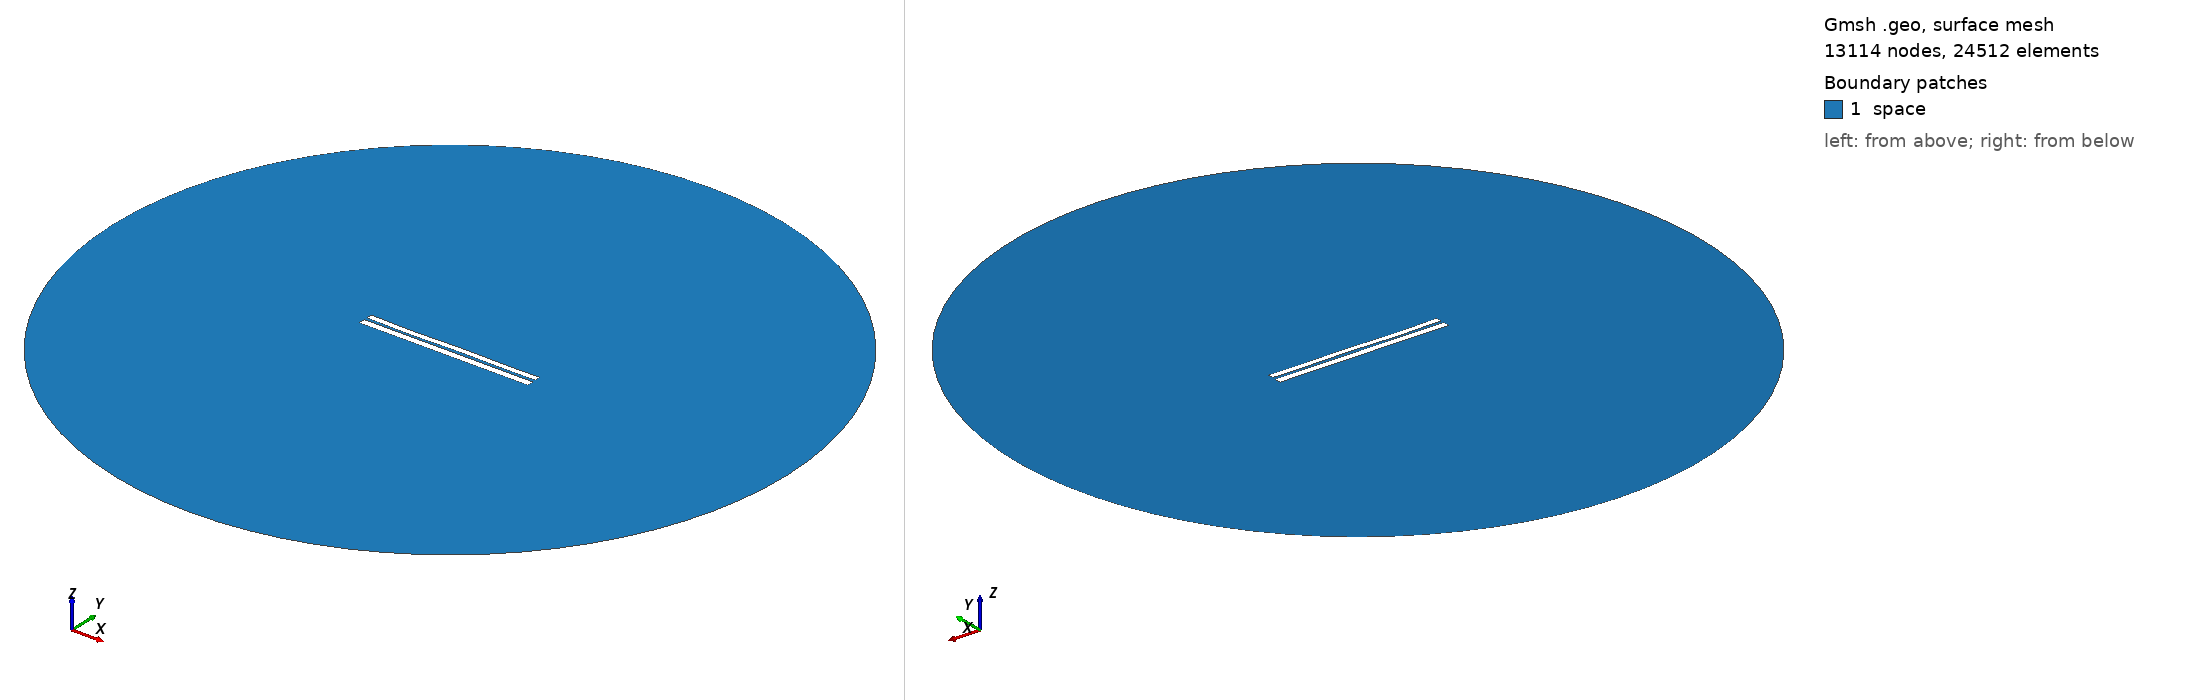

Gmsh geometry script, surface-meshed: 13114 nodes, 24512 surface elements. Boundary patches (legend numbers): 1 space. Left view from above one corner, right view from below the opposite corner. Legend entries are the model's physical surfaces. The drawing asked Gmsh for element sizes between 1% and 20% of the model's largest extent; the script's own settings can give other sizes.

=== 6401.geo (drawn) ===
//---------------------------------------
// Geometry kernel
//---------------------------------------

SetFactory("OpenCASCADE");



//---------------------------------------
// Parameters of the geometry
//---------------------------------------

// Overetch of the upper plate
overetch = 0.25;

// Distance between the plates
distance = 1.5;

// Discretization over the x axis (for the deformation)
nx = 50; 

// Length of the plate
L = 100 - overetch; 

// Number of modes
n = 4; 

// 1st mode coefficient
coeff(1) = -0.075;
beta(1) = 0.596864 * 3.1415926535 / L;

// 2nd mode coefficient
coeff(2) = -0.075;
beta(2) = 1.49418 * 3.1415926535 / L;

// 3rd mode coefficient
coeff(3) = -0.15;
beta(3) = 2.50025 * 3.1415926535 / L;

// 4th mode coefficient
coeff(4) = -0.15;
beta(4) = 3.49999 * 3.1415926535 / L;



//---------------------------------------
// Upper plate (deformed rectangle)
//---------------------------------------

// Coordiantes of the upper plate
xmin = -50;
xmax = 50 - overetch;

// Height of the upper plate
yheight = 4 - 2 * overetch;

// Indexes of the points
UpperID[] = {};
LowerID[] = {};
LeftID[] = {};
RightID[] = {};

// Point index
p = 1;

// Horizontal edges
For i In {1:nx}
    x = xmin + (i-1)*(xmax - xmin)/(nx-1);

    y_bottom = distance / 2 + overetch;
    For j In {1:n}
        C = (Cosh(beta(j)*L) + Cos(beta(j)*L)) / (Sinh(beta(j)*L) + Sin(beta(j)*L));
        y_bottom  = y_bottom + coeff(j) * (Cosh(beta(j)*(x+50)) - Cos(beta(j)*(x+50)) - C * (Sinh(beta(j)*(x+50)) - Sin(beta(j)*(x+50))));
    EndFor

    y_top = y_bottom + yheight;

    Point(p) = {x, y_top, 0, 1.0};
    UpperID[i] = p;
    p = p + 1;

    Point(p) = {x, y_bottom, 0, 1.0};
    LowerID[i] = p;
    p = p + 1;
EndFor

// Create point lists
UpperPts[] = {}; LowerPts[] = {};
For i In {1:nx}
  UpperPts[] += {UpperID[i]};
  LowerPts[] += {LowerID[i]};
EndFor

// Build splines
Spline(1) = {UpperPts[]};
Spline(2) = {LowerPts[]};
Line(3) = {LowerPts[nx-1], UpperPts[nx-1]};
Line(4) = {LowerPts[0], UpperPts[0]};

// Build the plane surface
Curve Loop(1) = {2, 3, -1, -4};
Plane Surface(1) = {1};



//---------------------------------------
// Lower plate (rectangle)
//---------------------------------------

// Vertices
Point(1001) = {-50, -1, 0, 1.0};
Point(1002) = { 50, -1, 0, 1.0};
Point(1003) = { 50,  -5, 0, 1.0};
Point(1004) = {-50,  -5, 0, 1.0};

// Edges
Line(5) = {1001, 1002};
Line(6) = {1002, 1003};
Line(7) = {1003, 1004};
Line(8) = {1004, 1001};

// Plane surface
Line Loop(2) = {5, 6, 7, 8};
Plane Surface(2) = {2}; 



//---------------------------------------
// Outer (fictious) boundary
//---------------------------------------

// Points
Point(1005) = {0, 0, 0};       // Center
Point(1006) = {200, 0, 0};     // Start point
Point(1007) = {0, 200, 0};     // 90 degrees
Point(1008) = {-200, 0, 0};    // 180 degrees
Point(1009) = {0, -200, 0};    // 270 degrees

// Circle arcs (each needs start, center, end)
Circle(9) = {1006, 1005, 1007};
Circle(10) = {1007, 1005, 1008};
Circle(11) = {1008, 1005, 1009};
Circle(12) = {1009, 1005, 1006};

// Plane surface for the entire domain
Curve Loop(3) = {9, 10, 11, 12};
Surface(3) = {3};

// Subtract the plates from the whole domain to obtain the actual domain where we want to solve the equations
BooleanDifference{ Surface{3}; Delete; }{ Surface{1}; Surface{2}; Delete; }




//---------------------------------------
// Transfinite Lines/Curves
//---------------------------------------

// Set the number of points on the boundaries
r = 7;

// Plates
Transfinite Curve {1, 2} = 50*r Using Progression 1;
Transfinite Curve {3, 4} = 2*r Using Progression 1;
Transfinite Line {5, 7} = 50*r Using Progression 1;
Transfinite Line {6, 8} = 2*r Using Progression 1;

// Outer boundary
Transfinite Line {9, 10, 11, 12} = 20 Using Progression 1;



//---------------------------------------
// Physical groups
//---------------------------------------                

// Physical curves (boundaries)
Physical Line("force_segment", 10) = {2};
Physical Line("upper_plate", 11) = {1, 3, 4};
Physical Line("lower_plate", 12) = {5, 6, 7, 8};
Physical Line("boundary", 20) = {9, 10, 11, 12};

// Physical Surfaces
Physical Surface("space", 30) = {3};



//---------------------------------------
// 6. Generate the Mesh
//---------------------------------------

// 2D mesh generation
Mesh 2;
